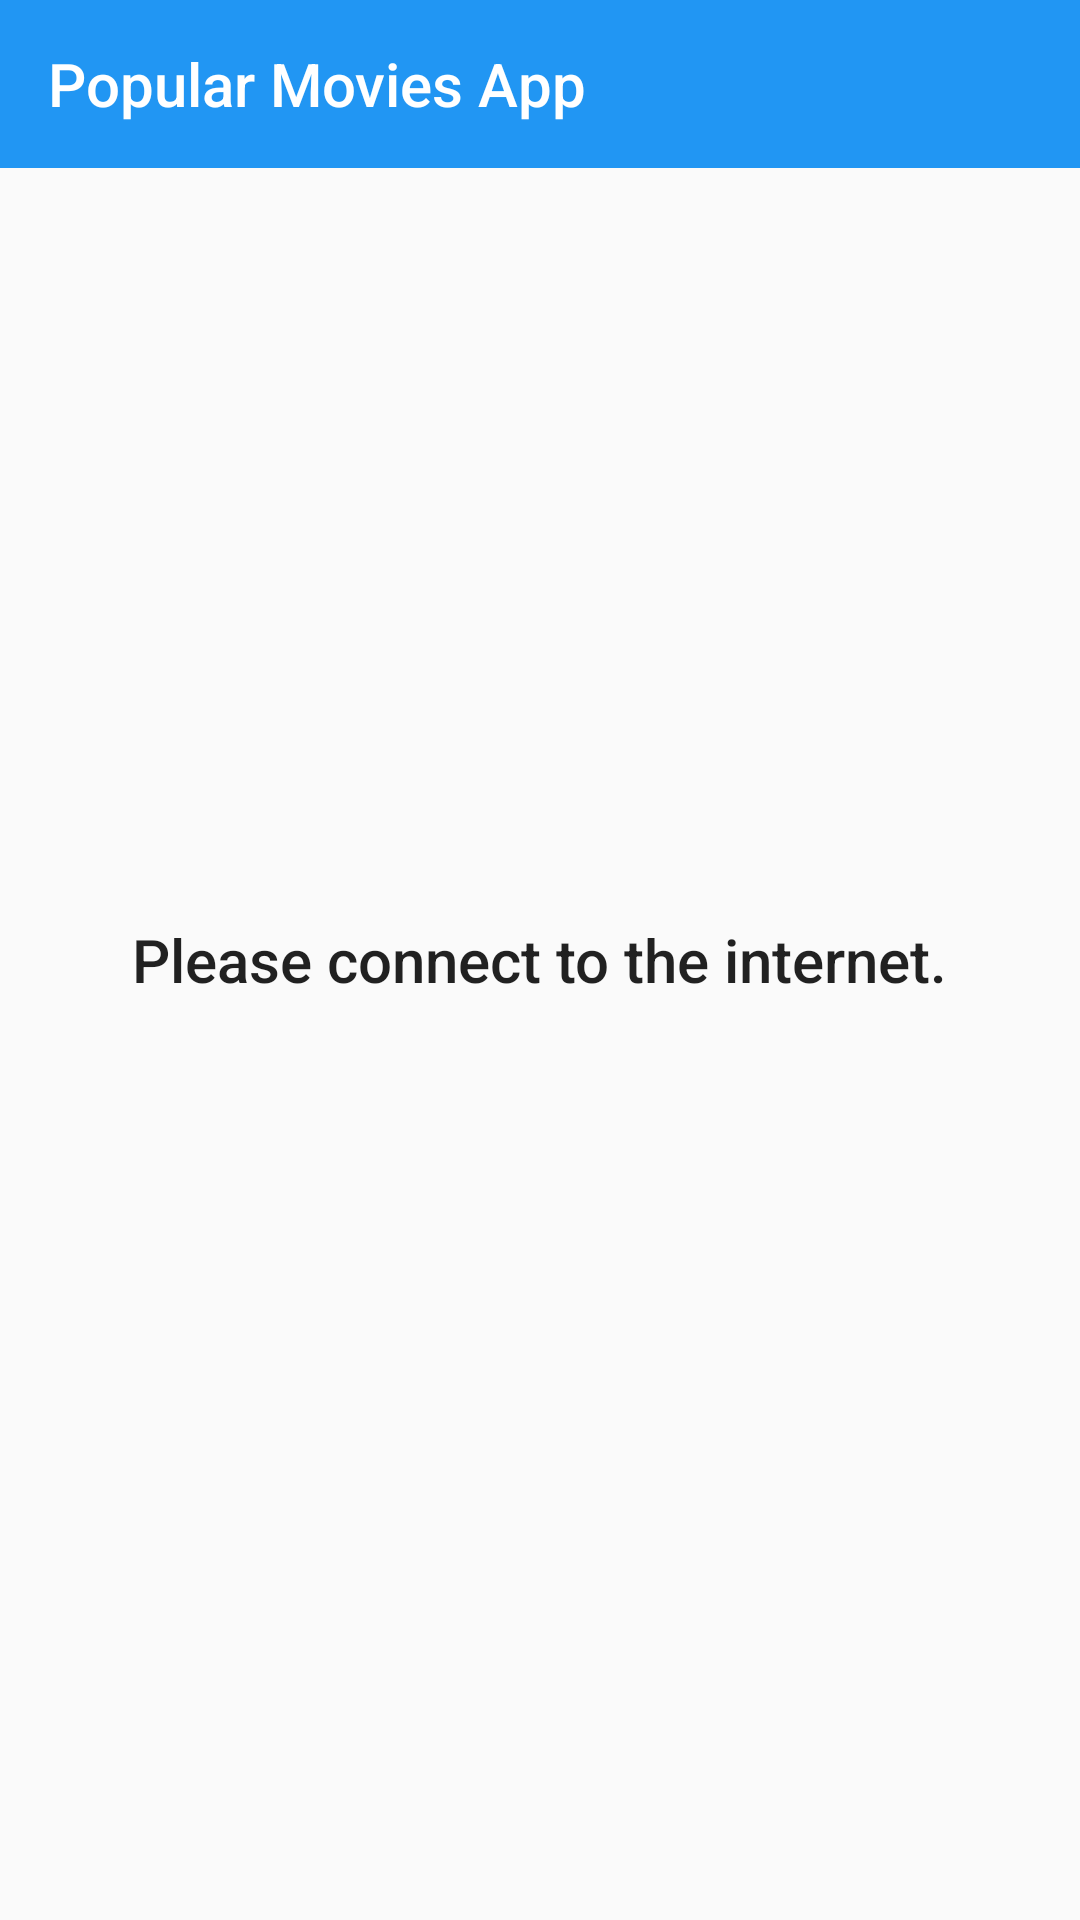

Produce the Android XML layout that renders to this screen, including the resource entries it uses.
<!-- AndroidManifest.xml: application theme MainTheme -->
<!-- res/layout/activity_main.xml -->
<?xml version="1.0" encoding="utf-8"?>

<RelativeLayout xmlns:android="http://schemas.android.com/apk/res/android"
    xmlns:app="http://schemas.android.com/apk/res-auto"
    xmlns:tools="http://schemas.android.com/tools"
    android:id="@+id/main_layout"
    android:layout_width="match_parent"
    android:layout_height="match_parent">

    <android.support.v7.widget.Toolbar
        android:id="@+id/toolbar_main"
        android:layout_width="match_parent"
        android:layout_height="?attr/actionBarSize"
        android:background="?attr/colorPrimary"
        android:theme="@style/ToolbarStyle"
        app:popupTheme="@style/ToolbarStyle"
        app:title="@string/app_name"
        tools:context="com.sofialopes.android.popularmoviesapp.MainActivity" />

    <FrameLayout
        android:id="@+id/main_content"
        android:layout_width="match_parent"
        android:layout_height="wrap_content"
        android:layout_below="@id/toolbar_main"
        android:paddingBottom="@dimen/padding_main"
        android:paddingLeft="@dimen/padding_main"
        android:paddingRight="@dimen/padding_main"
        android:paddingTop="@dimen/padding_main">

        <android.support.v7.widget.RecyclerView
            android:id="@+id/recyclerView"
            android:layout_width="match_parent"
            android:layout_height="wrap_content" />
    </FrameLayout>

    <TextView
        android:id="@+id/error_message"
        android:layout_width="wrap_content"
        android:layout_height="wrap_content"
        android:layout_gravity="center"
        android:layout_centerInParent="true"
        android:layout_margin="@dimen/activity_vertical_margin"
        android:text="@string/no_internet_connection"
        android:textAppearance="@style/TextAppearance.AppCompat.Title" />

    <ProgressBar
        android:id="@+id/progress_bar"
        android:layout_width="wrap_content"
        android:layout_height="wrap_content"
        android:layout_centerInParent="true"
        android:layout_gravity="center" />
</RelativeLayout>
<!-- resources referenced by this layout -->
<resources>
  <dimen name="activity_vertical_margin">16dp</dimen>
  <dimen name="padding_main">2dp</dimen>
  <string name="app_name">Popular Movies App</string>
  <string name="no_internet_connection">Please connect to the internet.</string>
  <style name="ToolbarStyle" parent="@style/ThemeOverlay.AppCompat.Dark.ActionBar">
          
          <item name="colorControlNormal">@android:color/white</item>
  
          <item name="android:colorBackground">@color/colorPrimary</item>
          <item name="android:textColor">@android:color/white</item>
      </style>
  <style name="MainTheme" parent="Theme.AppCompat.Light.NoActionBar">
          <item name="colorPrimary">@color/colorPrimary</item>
          <item name="colorPrimaryDark">@color/colorPrimaryDark</item>
          <item name="colorAccent">@color/colorAccent</item>
          <item name="windowActionBar">false</item>
          <item name="windowNoTitle">true</item>
          <item name="actionMenuTextColor">@android:color/white</item>
      </style>
  <color name="colorPrimary">#2196F3</color>
  <color name="colorPrimaryDark">#0D47A1</color>
  <color name="colorAccent">#FF5252</color>
</resources>
